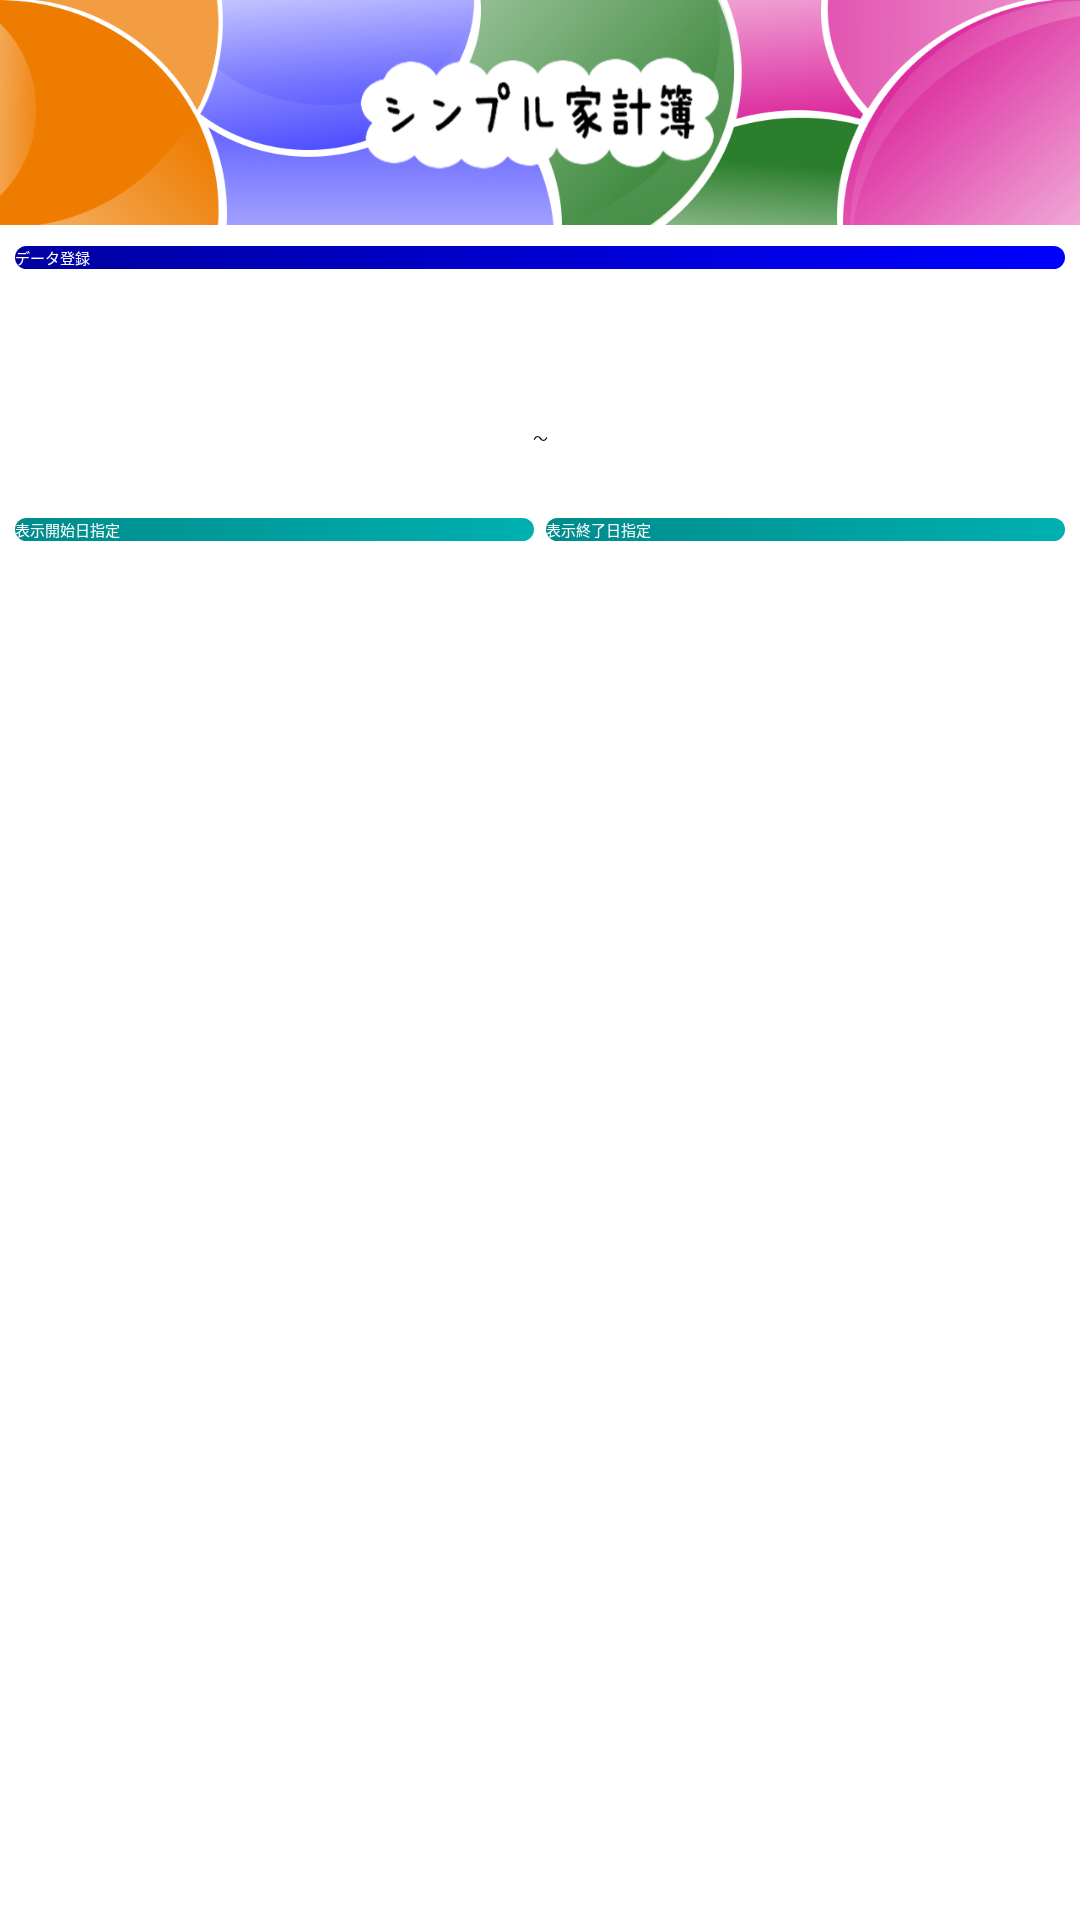

Android layout source for this screen:
<!-- AndroidManifest.xml: application theme Theme.DatabaseSample -->
<!-- res/layout/activity_main.xml -->
<?xml version="1.0" encoding="utf-8"?>
<androidx.constraintlayout.widget.ConstraintLayout xmlns:android="http://schemas.android.com/apk/res/android"
    xmlns:app="http://schemas.android.com/apk/res-auto"
    xmlns:tools="http://schemas.android.com/tools"
    android:layout_width="match_parent"
    android:layout_height="match_parent"
    tools:context=".MainActivity">

    <Button
        android:id="@+id/MaRegistDataBtn"
        android:layout_width="0dp"
        android:layout_height="wrap_content"
        android:layout_marginEnd="5dp"
        android:layout_marginLeft="5dp"
        android:layout_marginRight="5dp"
        android:layout_marginStart="5dp"
        android:layout_marginTop="7dp"
        android:background="@drawable/button_style_1"
        android:text="@string/btnRegistData"
        android:textColor="#FFFFFF"
        app:layout_constraintEnd_toEndOf="parent"
        app:layout_constraintHorizontal_bias="1.0"
        app:layout_constraintStart_toStartOf="parent"
        app:layout_constraintTop_toTopOf="@+id/MaBorder1" />

    <Button
        android:id="@+id/MaSelectStartDateBtn"
        android:layout_width="0dp"
        android:layout_height="wrap_content"
        android:layout_marginEnd="2dp"
        android:layout_marginLeft="5dp"
        android:layout_marginRight="2dp"
        android:layout_marginStart="5dp"
        android:background="@drawable/button_style_2"
        android:text="@string/tvDisplayStartDate"
        android:textColor="#FFFFFF"
        app:layout_constraintBaseline_toBaselineOf="@+id/MaSelectEndDateBtn"
        app:layout_constraintEnd_toStartOf="@+id/MaSelectEndDateBtn"
        app:layout_constraintStart_toStartOf="parent" />

    <Button
        android:id="@+id/MaSelectEndDateBtn"
        android:layout_width="0dp"
        android:layout_height="wrap_content"
        android:layout_marginEnd="5dp"
        android:layout_marginLeft="2dp"
        android:layout_marginRight="5dp"
        android:layout_marginStart="2dp"
        android:layout_marginTop="30dp"
        android:background="@drawable/button_style_2"
        android:text="@string/tvDisplayEndDate"
        android:textColor="#FFFFFF"
        app:layout_constraintEnd_toEndOf="parent"
        app:layout_constraintHorizontal_bias="0.5"
        app:layout_constraintStart_toEndOf="@+id/MaSelectStartDateBtn"
        app:layout_constraintTop_toTopOf="@+id/MaEndDateTv" />

    <ImageView
        android:id="@+id/MaImageView"
        android:layout_width="0dp"
        android:layout_height="0dp"
        android:scaleType="fitXY"
        app:layout_constraintEnd_toEndOf="parent"
        app:layout_constraintStart_toStartOf="parent"
        app:layout_constraintTop_toTopOf="parent"
        app:layout_constraintBottom_toTopOf="@+id/MaHguideline2"
        app:srcCompat="@drawable/header_xxxhdpi_1280" />

    <ImageView
        android:id="@+id/MaBorder4"
        android:layout_width="0dp"
        android:layout_height="wrap_content"
        android:scaleType="fitXY"
        app:layout_constraintBottom_toTopOf="@+id/MaSumPriceTv"
        app:layout_constraintEnd_toEndOf="parent"
        app:layout_constraintStart_toStartOf="parent"
        app:srcCompat="@drawable/separate_border" />

    <ImageView
        android:id="@+id/MaBorder2"
        android:layout_width="0dp"
        android:layout_height="wrap_content"
        android:scaleType="fitXY"
        app:layout_constraintEnd_toEndOf="parent"
        app:layout_constraintStart_toStartOf="parent"
        app:layout_constraintTop_toTopOf="@+id/MaHguideline1"
        app:srcCompat="@drawable/separate_border" />

    <ImageView
        android:id="@+id/MaBorder3"
        android:layout_width="0dp"
        android:layout_height="wrap_content"
        android:layout_marginTop="5dp"
        android:scaleType="fitXY"
        app:layout_constraintEnd_toEndOf="parent"
        app:layout_constraintHorizontal_bias="0.0"
        app:layout_constraintStart_toStartOf="parent"
        app:layout_constraintTop_toBottomOf="@+id/MaSelectStartDateBtn"
        app:srcCompat="@drawable/separate_border" />


    <ImageView
        android:id="@+id/MaBorder1"
        android:layout_width="0dp"
        android:layout_height="wrap_content"
        android:scaleType="fitXY"
        app:layout_constraintBottom_toTopOf="@+id/MaRegistDataBtn"
        app:layout_constraintEnd_toEndOf="parent"
        app:layout_constraintHorizontal_bias="0.0"
        app:layout_constraintStart_toStartOf="parent"
        app:layout_constraintTop_toBottomOf="@+id/MaImageView"
        app:layout_constraintVertical_bias="1.0"
        app:srcCompat="@drawable/separate_border" />

    <TextView
        android:id="@+id/MaStartDateTv"
        android:layout_width="wrap_content"
        android:layout_height="wrap_content"
        app:layout_constraintBaseline_toBaselineOf="@+id/MaToTv"
        app:layout_constraintEnd_toStartOf="@+id/MaToTv"
        app:layout_constraintHorizontal_bias="0.5"
        app:layout_constraintStart_toStartOf="parent"
        app:layout_constraintTop_toBottomOf="@+id/MaBorder2" />

    <TextView
        android:id="@+id/MaToTv"
        android:layout_width="wrap_content"
        android:layout_height="wrap_content"
        android:text="@string/tvTo"
        app:layout_constraintEnd_toStartOf="@+id/MaEndDateTv"
        app:layout_constraintHorizontal_bias="0.5"
        app:layout_constraintStart_toEndOf="@+id/MaStartDateTv"
        app:layout_constraintTop_toBottomOf="@+id/MaErrorDateTv" />

    <TextView
        android:id="@+id/MaEndDateTv"
        android:layout_width="wrap_content"
        android:layout_height="wrap_content"
        app:layout_constraintBaseline_toBaselineOf="@+id/MaToTv"
        app:layout_constraintEnd_toEndOf="parent"
        app:layout_constraintHorizontal_bias="0.5"
        app:layout_constraintStart_toEndOf="@+id/MaToTv"
        tools:layout_editor_absoluteY="163dp" />

    <TextView
        android:id="@+id/MaErrorDateTv"
        android:layout_width="0dp"
        android:layout_height="wrap_content"
        android:layout_marginEnd="20dp"
        android:layout_marginLeft="20dp"
        android:layout_marginRight="20dp"
        android:layout_marginStart="20dp"
        android:textColor="#FF0000"
        app:layout_constraintEnd_toEndOf="parent"
        app:layout_constraintStart_toStartOf="parent"
        app:layout_constraintTop_toBottomOf="@+id/MaBorder2" />

    <TextView
        android:id="@+id/MaSumPriceTv"
        android:layout_width="0dp"
        android:layout_height="wrap_content"
        android:autoSizeMaxTextSize="25sp"
        android:autoSizeMinTextSize="15sp"
        android:autoSizeTextType="uniform"
        android:gravity="right|center_vertical"
        android:textSize="20sp"
        app:layout_constraintBottom_toBottomOf="parent"
        app:layout_constraintEnd_toEndOf="parent"
        app:layout_constraintStart_toStartOf="parent" />

    <androidx.constraintlayout.widget.Guideline
        android:id="@+id/MaHguideline1"
        android:layout_width="wrap_content"
        android:layout_height="wrap_content"
        android:orientation="horizontal"
        app:layout_constraintGuide_begin="135dp" />

    <androidx.constraintlayout.widget.Guideline
        android:id="@+id/MaHguideline2"
        android:layout_width="wrap_content"
        android:layout_height="wrap_content"
        android:orientation="horizontal"
        app:layout_constraintGuide_begin="75dp" />

    <androidx.recyclerview.widget.RecyclerView
        android:id="@+id/MaAccountRecyclerView"
        android:layout_width="409dp"
        android:layout_height="0dp"
        app:layout_constraintBottom_toTopOf="@+id/MaBorder4"
        app:layout_constraintStart_toStartOf="parent"
        app:layout_constraintTop_toBottomOf="@+id/MaBorder3"
        app:layout_constraintVertical_bias="1.0" />

</androidx.constraintlayout.widget.ConstraintLayout>
<!-- resources referenced by this layout -->
<resources>
  <!-- drawable button_style_1 (drawable) -->
  <?xml version="1.0" encoding="utf-8"?>
  <shape xmlns:android="http://schemas.android.com/apk/res/android"
      android:shape="rectangle">
      <gradient
      android:startColor="#ff0000A1"
      android:endColor="#ff0000FF"
      android:angle="45"/>
      <corners android:radius="12dp" />
  </shape>
  <!-- drawable button_style_2 (drawable) -->
  <?xml version="1.0" encoding="utf-8"?>
  <shape xmlns:android="http://schemas.android.com/apk/res/android"
      android:shape="rectangle">
      <gradient
          android:startColor="#ff008B8B"
          android:endColor="#ff00B0B0"
          android:angle="45"/>
      <corners android:radius="12dp" />
  </shape>
  <!-- drawable header_xxxhdpi_1280: png bitmap (drawable, 226041 bytes) -->
  <string name="btnRegistData">データ登録</string>
  <string name="tvDisplayEndDate">表示終了日指定</string>
  <string name="tvDisplayStartDate">表示開始日指定</string>
  <string name="tvTo">～</string>
</resources>
